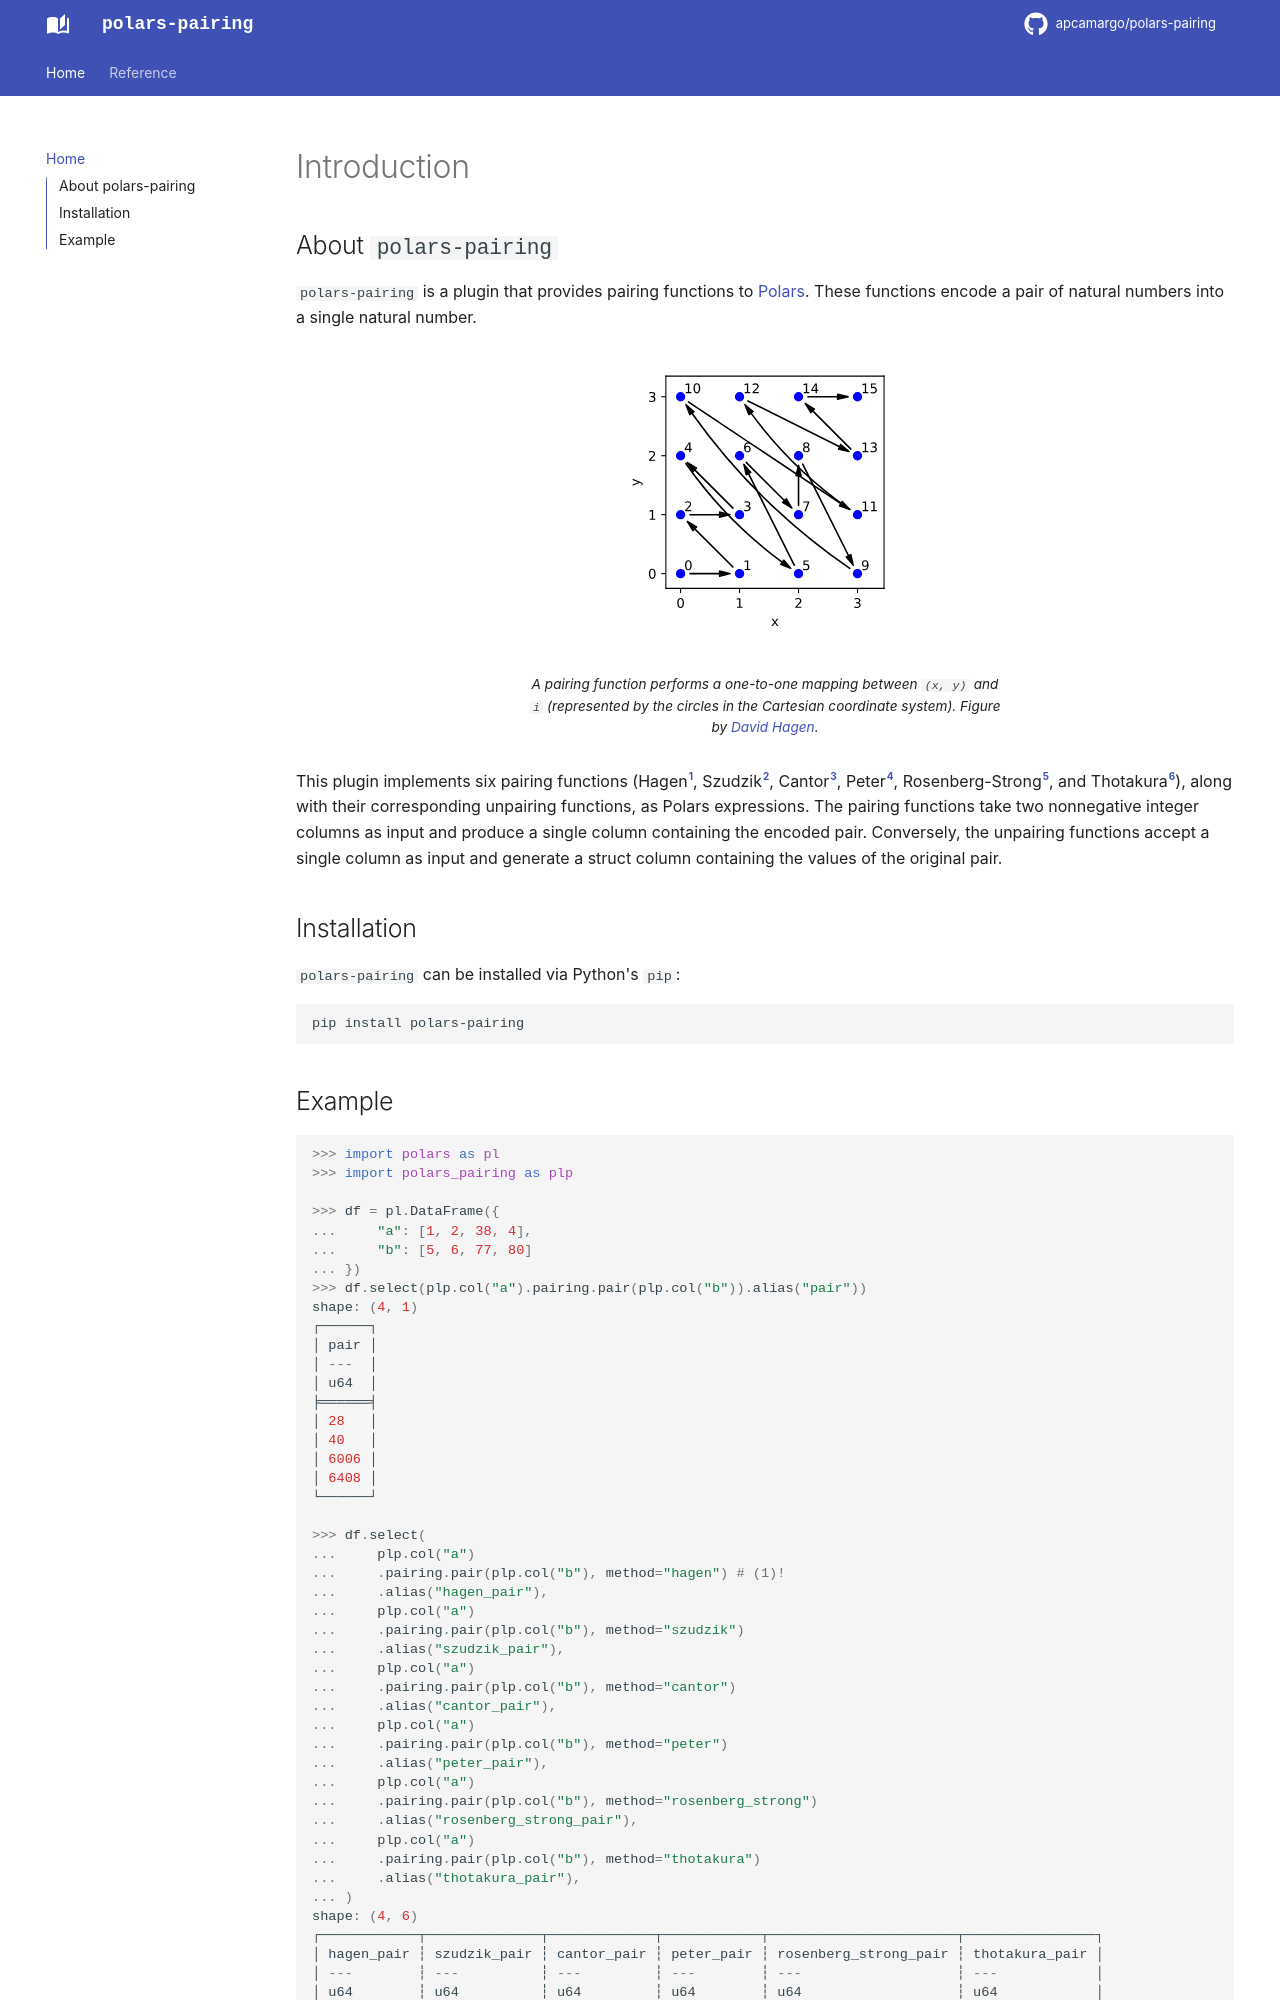

repository: apcamargo/polars-pairing · page: index.html · generator: mkdocs

# Introduction

## About `polars-pairing`

`polars-pairing` is a plugin that provides pairing functions to [Polars](https://github.com/pola-rs/polars). These functions encode a pair of natural numbers into a single natural number.

<figure markdown="span">
  ![Image title](images/hagen_pairing_light.svg#only-light)
  ![Image title](images/hagen_pairing_dark.svg#only-dark)
  <figcaption>A pairing function performs a one-to-one mapping between <code>(x, y)</code> and <code>i</code> (represented by the circles in the Cartesian coordinate system). Figure by <a href="https://drhagen.com/blog/superior-pairing-function/">David Hagen</a>.</figcaption>
</figure>

This plugin implements six pairing functions (Hagen[^1], Szudzik[^2], Cantor[^3], Peter[^4], Rosenberg-Strong[^5], and Thotakura[^6]), along with their corresponding unpairing functions, as Polars expressions. The pairing functions take two nonnegative integer columns as input and produce a single column containing the encoded pair. Conversely, the unpairing functions accept a single column as input and generate a struct column containing the values of the original pair.

## Installation

`polars-pairing` can be installed via Python's `pip`:

```bash
pip install polars-pairing
```
